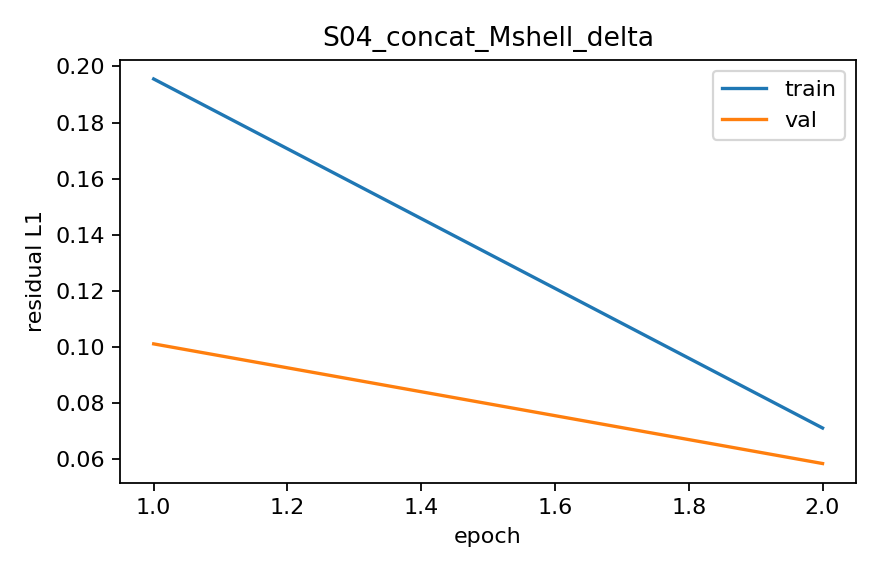

The file beside this chart, header and first rows:
epoch, train_l1, val_l1
1, 0.1955, 0.101
2, 0.07101, 0.05833
